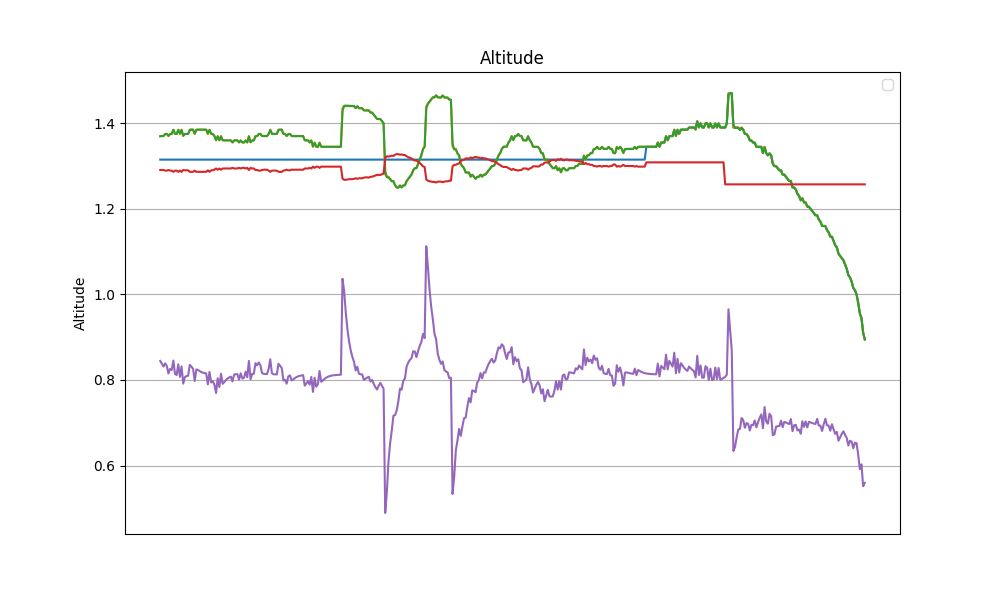

The file beside this chart, header and first rows:
, datetime, z_ref, z, z_hat, v_hat, alpha_1, alpha_0, tau
0, 2024-04-09 18:49:52.379225, 1.37, 1.315, 1.369, 0.8445, 4.075, -1.665, 1.291
1, 2024-04-09 18:49:52.405685, 1.37, 1.315, 1.37, 0.838, 4.075, -1.665, 1.291
2, 2024-04-09 18:49:52.430490, 1.37, 1.315, 1.37, 0.8314, 4.075, -1.665, 1.291
3, 2024-04-09 18:49:52.453831, 1.375, 1.315, 1.375, 0.8388, 4.075, -1.665, 1.289
4, 2024-04-09 18:49:52.477689, 1.375, 1.315, 1.375, 0.8328, 4.075, -1.665, 1.289
5, 2024-04-09 18:49:52.502136, 1.37, 1.315, 1.37, 0.815, 4.075, -1.665, 1.291
6, 2024-04-09 18:49:52.525468, 1.375, 1.315, 1.375, 0.8259, 4.075, -1.665, 1.289
7, 2024-04-09 18:49:52.549231, 1.375, 1.315, 1.375, 0.8233, 4.075, -1.665, 1.289
8, 2024-04-09 18:49:52.573510, 1.385, 1.315, 1.384, 0.8454, 4.075, -1.665, 1.286
9, 2024-04-09 18:49:52.597645, 1.375, 1.315, 1.376, 0.8138, 4.075, -1.665, 1.289
10, 2024-04-09 18:49:52.620975, 1.375, 1.315, 1.375, 0.8116, 4.075, -1.665, 1.289
11, 2024-04-09 18:49:52.644811, 1.385, 1.315, 1.384, 0.8367, 4.075, -1.665, 1.286
12, 2024-04-09 18:49:52.668564, 1.375, 1.315, 1.376, 0.8074, 4.075, -1.665, 1.289
13, 2024-04-09 18:49:52.692215, 1.385, 1.315, 1.384, 0.8319, 4.075, -1.665, 1.286
14, 2024-04-09 18:49:52.715480, 1.37, 1.315, 1.371, 0.7913, 4.074, -1.665, 1.291
15, 2024-04-09 18:49:52.739099, 1.375, 1.315, 1.375, 0.8066, 4.075, -1.665, 1.29
16, 2024-04-09 18:49:52.764762, 1.375, 1.315, 1.375, 0.8091, 4.075, -1.665, 1.29
17, 2024-04-09 18:49:52.788764, 1.375, 1.315, 1.375, 0.8099, 4.075, -1.665, 1.29
18, 2024-04-09 18:49:52.813226, 1.385, 1.315, 1.384, 0.8353, 4.074, -1.664, 1.286
19, 2024-04-09 18:49:52.836692, 1.385, 1.315, 1.385, 0.831, 4.074, -1.665, 1.286
20, 2024-04-09 18:49:52.860261, 1.385, 1.315, 1.385, 0.8263, 4.075, -1.665, 1.286
21, 2024-04-09 18:49:52.884741, 1.375, 1.315, 1.376, 0.7978, 4.076, -1.665, 1.289
22, 2024-04-09 18:49:52.908301, 1.385, 1.315, 1.384, 0.8246, 4.075, -1.665, 1.286
23, 2024-04-09 18:49:52.935149, 1.385, 1.315, 1.385, 0.8234, 4.075, -1.665, 1.286
24, 2024-04-09 18:49:52.959155, 1.385, 1.315, 1.385, 0.8207, 4.075, -1.665, 1.286
25, 2024-04-09 18:49:52.982569, 1.385, 1.315, 1.385, 0.8186, 4.075, -1.665, 1.286
26, 2024-04-09 18:49:53.006993, 1.385, 1.315, 1.385, 0.817, 4.075, -1.665, 1.286
27, 2024-04-09 18:49:53.032015, 1.385, 1.315, 1.385, 0.8159, 4.075, -1.665, 1.286
28, 2024-04-09 18:49:53.055412, 1.385, 1.315, 1.385, 0.8151, 4.075, -1.665, 1.286
29, 2024-04-09 18:49:53.079250, 1.375, 1.315, 1.376, 0.7896, 4.075, -1.665, 1.29
30, 2024-04-09 18:49:53.104590, 1.385, 1.315, 1.384, 0.8187, 4.075, -1.665, 1.286
31, 2024-04-09 18:49:53.128110, 1.375, 1.315, 1.376, 0.7941, 4.075, -1.665, 1.29
32, 2024-04-09 18:49:53.151875, 1.375, 1.315, 1.375, 0.7973, 4.075, -1.665, 1.29
33, 2024-04-09 18:49:53.176472, 1.37, 1.315, 1.37, 0.7889, 4.075, -1.665, 1.291
34, 2024-04-09 18:49:53.200981, 1.36, 1.315, 1.36, 0.7695, 4.075, -1.665, 1.294
35, 2024-04-09 18:49:53.224582, 1.37, 1.315, 1.369, 0.8039, 4.075, -1.665, 1.291
36, 2024-04-09 18:49:53.249389, 1.36, 1.315, 1.361, 0.7834, 4.075, -1.665, 1.294
37, 2024-04-09 18:49:53.274222, 1.37, 1.315, 1.369, 0.8143, 4.075, -1.665, 1.291
38, 2024-04-09 18:49:53.298787, 1.36, 1.315, 1.361, 0.791, 4.075, -1.665, 1.294
39, 2024-04-09 18:49:53.323809, 1.36, 1.315, 1.36, 0.795, 4.075, -1.665, 1.294
40, 2024-04-09 18:49:53.347335, 1.36, 1.315, 1.36, 0.7997, 4.075, -1.665, 1.294
41, 2024-04-09 18:49:53.371816, 1.36, 1.315, 1.36, 0.8032, 4.075, -1.665, 1.294
42, 2024-04-09 18:49:53.397287, 1.36, 1.315, 1.36, 0.8058, 4.075, -1.665, 1.294
43, 2024-04-09 18:49:53.426040, 1.36, 1.315, 1.36, 0.8078, 4.075, -1.665, 1.294
44, 2024-04-09 18:49:53.450363, 1.355, 1.315, 1.355, 0.7967, 4.075, -1.665, 1.296
45, 2024-04-09 18:49:53.474269, 1.36, 1.315, 1.36, 0.8125, 4.075, -1.665, 1.294
46, 2024-04-09 18:49:53.498148, 1.36, 1.315, 1.36, 0.8135, 4.075, -1.665, 1.294
47, 2024-04-09 18:49:53.523588, 1.36, 1.315, 1.36, 0.8134, 4.075, -1.665, 1.294
48, 2024-04-09 18:49:53.547115, 1.355, 1.315, 1.355, 0.8009, 4.075, -1.665, 1.296
49, 2024-04-09 18:49:53.570349, 1.36, 1.315, 1.36, 0.8155, 4.075, -1.665, 1.294
50, 2024-04-09 18:49:53.594543, 1.355, 1.315, 1.355, 0.8033, 4.075, -1.665, 1.296
51, 2024-04-09 18:49:53.618018, 1.355, 1.315, 1.355, 0.8049, 4.075, -1.665, 1.296
52, 2024-04-09 18:49:53.641285, 1.36, 1.315, 1.36, 0.8194, 4.075, -1.665, 1.294
53, 2024-04-09 18:49:53.665556, 1.355, 1.315, 1.355, 0.8063, 4.075, -1.665, 1.296
54, 2024-04-09 18:49:53.689768, 1.37, 1.315, 1.369, 0.8444, 4.075, -1.665, 1.291
55, 2024-04-09 18:49:53.713761, 1.355, 1.315, 1.356, 0.8016, 4.075, -1.665, 1.296
56, 2024-04-09 18:49:53.737297, 1.36, 1.315, 1.36, 0.8142, 4.075, -1.665, 1.294
57, 2024-04-09 18:49:53.761854, 1.36, 1.315, 1.36, 0.8147, 4.075, -1.665, 1.294
58, 2024-04-09 18:49:53.787369, 1.37, 1.315, 1.369, 0.8391, 4.075, -1.665, 1.291
59, 2024-04-09 18:49:53.815602, 1.37, 1.315, 1.37, 0.8341, 4.075, -1.665, 1.291
... 370 more rows
